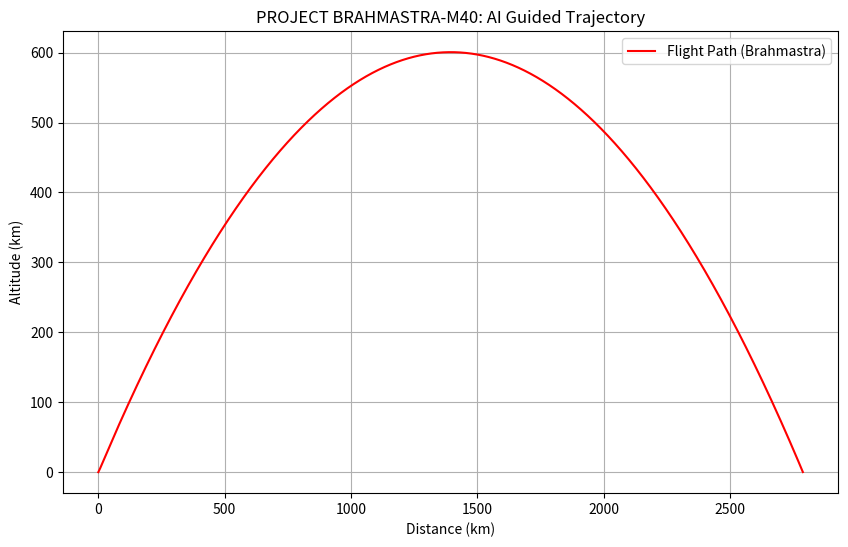

Write the Python code that produced this figure.
# ==========================================
# PROJECT BRAHMASTRA-M40: MASTER SIMULATION
# Developed by: Dassault369 (Alfred KS)
# GitHub: https://github.com/Dassault369
# ==========================================

import numpy as np
import matplotlib.pyplot as plt
import pandas as pd

# 1. ശാസ്ത്രീയമായ സജ്ജീകരണങ്ങൾ (Configuration)
v0 = 13600.0        # Mach 40 വേഗത (m/s)
initial_angle = 35.0 # വിക്ഷേപണ കോൺ
m = 1500.0          # മിസൈലിന്റെ ഭാരം (kg)
Cd = 0.15           # വായു പ്രതിരോധ ഗുണകം (Drag Coefficient)
A = 0.8             # മിസൈലിന്റെ മുൻഭാഗത്തെ വിസ്തീർണ്ണം (m^2)
dt = 0.1            # ഓരോ സെക്കൻഡിലെയും മാറ്റം
MAX_SAFE_TEMP = 25000 # AI ഇടപെടേണ്ട താപനില (Kelvin)

# തുടക്കത്തിലെ വേഗതയും സ്ഥാനവും
vx = v0 * np.cos(np.radians(initial_angle))
vy = v0 * np.sin(np.radians(initial_angle))
x, y = 0.0, 0.0
current_angle = initial_angle

# ഡാറ്റ സംഭരിക്കാനുള്ള ലിസ്റ്റുകൾ
x_pos, y_pos, temperatures, ai_log = [0], [0], [300], [0]

# 2. സിമുലേഷൻ ലൂപ്പ് (The Mission Engine)
while y >= 0:
    v = np.sqrt(vx**2 + vy**2)
    rho = 1.225 * np.exp(-y / 8500.0) # ഉയരം കൂടുമ്പോൾ വായു കുറയുന്നു
    drag = 0.5 * rho * v**2 * Cd * A
    
    # താപനില കണക്കാക്കുന്നു (Aerodynamic Heating)
    mach_number = v / 340
    temp = 300 * (1 + 0.18 * mach_number**2)
    
    # AI ഗവർണ്ണർ ലോജിക് (Decision Making)
    ai_active = 0
    if temp > MAX_SAFE_TEMP and y < 50000:
        current_angle += 0.5 # ചൂട് കുറയ്ക്കാൻ കൂടുതൽ ഉയരത്തിലേക്ക്
        v *= 0.98            # ഘർഷണം കുറയ്ക്കാൻ വേഗത അല്പം കുറയ്ക്കുന്നു
        vx = v * np.cos(np.radians(current_angle))
        vy = v * np.sin(np.radians(current_angle))
        ai_active = 1
    
    # ഫിസിക്സ് അപ്ഡേറ്റ് (Acceleration & Movement)
    ax = -(drag * (vx / v)) / m
    ay = -9.81 - (drag * (vy / v)) / m
    
    vx += ax * dt
    vy += ay * dt
    x += vx * dt
    y += vy * dt
    
    if y >= 0:
        x_pos.append(x / 1000) # km-ലേക്ക് മാറ്റുന്നു
        y_pos.append(y / 1000)
        temperatures.append(temp)
        ai_log.append(ai_active)

# 3. ഡാറ്റ സേവ് ചെയ്യുന്നു (CSV Export for GitHub)
df = pd.DataFrame({
    'Distance_km': x_pos, 
    'Altitude_km': y_pos, 
    'Temperature_K': temperatures,
    'AI_Active': ai_log
})
df.to_csv('Brahmastra_Mission_Data.csv', index=False)

# 4. റിസൾട്ട് ഗ്രാഫ് (Visualization)
plt.figure(figsize=(10, 6))
plt.plot(x_pos, y_pos, color='red', label='Flight Path (Brahmastra)')
plt.title("PROJECT BRAHMASTRA-M40: AI Guided Trajectory")
plt.xlabel("Distance (km)")
plt.ylabel("Altitude (km)")
plt.grid(True)
plt.legend()
plt.show()

print(f"Mission Data saved to CSV. Maximum Temperature: {max(temperatures):.2f} K")
